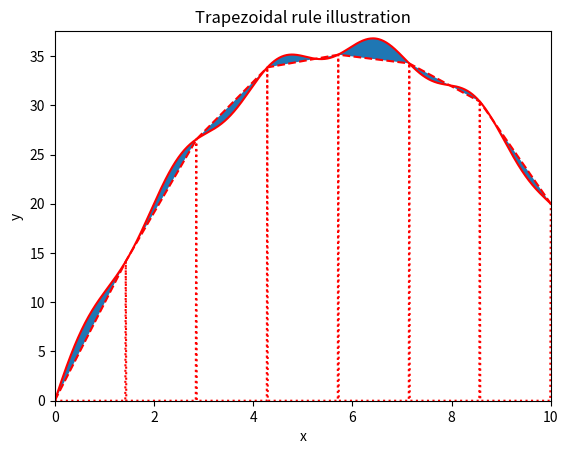

The matplotlib source for this figure:
import numpy as np
import matplotlib.pyplot as plt

def trapezint(f, a, b, n):
  h=float(b-a)/n
  data=np.zeros((n+1,2))
  data[0][0]=a
  data[0][1]=f(a)
  data[-1][0]=b
  data[-1][1]=f(b)
  integral=0.5*h*(data[0][1]+data[-1][1])
  for i in range(1,n):
    data[i][0]=a+i*h
    data[i][1]=f(data[i][0])
    integral+=h*data[i][1]
  return integral, data


def linsteps(x, data): #data=[{(xi,vi)}] #straight lines joining data points
    x=np.asarray(x)
    err=np.logical_and(x>=data[0][0],x<=data[-1][0]) #boolean array, same len as x, check all values are greater than the minimum and smaller than the maximum
    if not err.all(): #if err aren't all True:
        print (" All arguments must be greater than or equal to %.2f and smaller than or equal to %.2f" %(data[0][0],data[-1][0]) )
        return None
    r=np.zeros_like(x)
    for i in range(len(data)-1):
        condition=np.logical_and(x>=data[i][0],x<data[i+1][0])
        r[condition]=(x[condition]*(data[i+1][1]-data[i][1])-data[i+1][1]*data[i][0]+data[i+1][0]*data[i][1])/(data[i+1][0]-data[i][0])
    r[-1]=data[-1][1]
    return r
        
def vlines(x,data):
    r=np.zeros_like(x)
    h=(x[-1]-x[0])/float(len(x)-1)
    for i in range(len(data)):
        condition=abs(x-data[i][0])<=0.5*h
        r[condition]=data[i][1]
    r[-1]=data[-1][1]
    return r


def plot_trapezint(f, a, b, n):
    x=np.linspace(a,b,int(100.0*(b-a))) #plot 100 points per x-unity
    y1=f(x)
    integral, data= trapezint(f, a, b, n)
    y2=linsteps(x, data)
    y3=vlines(x,data)
    
    plt.plot(x,y1,"r-")
    plt.plot(x,y2,"r--")
    plt.plot(x,y3,"r:")
    plt.fill_between(x,y1,y2)
    plt.axis([a,b,min(np.min(y1),np.min(y2)),1.02*max(np.max(y1),np.max(y2))])
    plt.title("Trapezoidal rule illustration")
    plt.xlabel("x")
    plt.ylabel("y")
    plt.savefig('ej5.50tr.png')
    plt.show()
    

def f(x):
    return (12-x)*x+np.sin(np.pi*x)

a=0
b=10
n=7
plot_trapezint(f, a, b, n)
